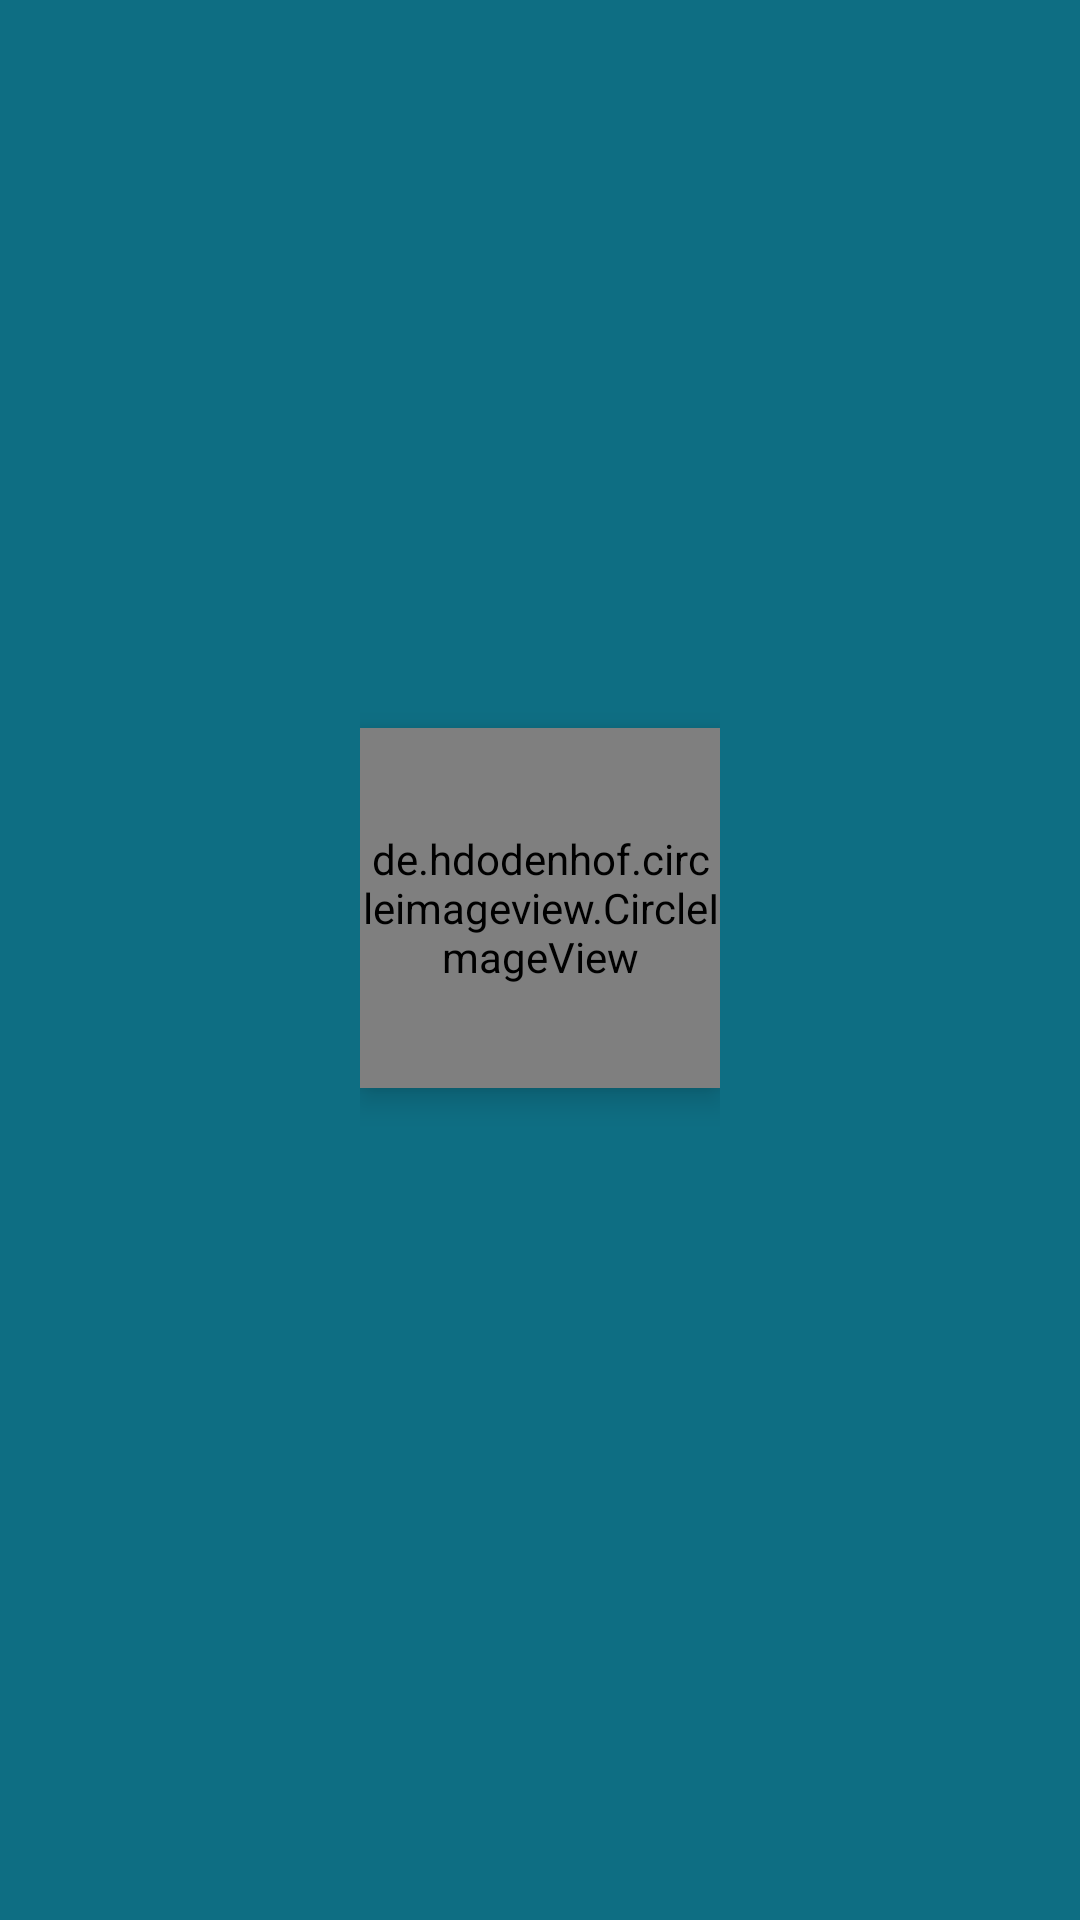

Android layout source for this screen:
<!-- AndroidManifest.xml: application theme AppTheme -->
<!-- res/layout/header.xml -->
<?xml version="1.0" encoding="utf-8"?>
<LinearLayout
    xmlns:android="http://schemas.android.com/apk/res/android"
    xmlns:app="http://schemas.android.com/apk/res-auto"
    android:orientation="vertical"
    android:background="@color/darkBlue"
    android:gravity="center_horizontal"
    android:layout_width="match_parent"
    android:layout_height="200dp">

    <LinearLayout
        android:layout_width="wrap_content"
        android:orientation="vertical"
        android:gravity="center_vertical"
        android:layout_height="match_parent">

    <de.hdodenhof.circleimageview.CircleImageView
        android:id="@+id/profilePic"
        android:layout_width="120dp"
        android:layout_height="120dp"
        android:src="@drawable/imagepreview"
        android:elevation="6dp"
        app:civ_border_width="6dp"
        app:civ_border_color="@color/blackBlue"/>

    <androidx.appcompat.widget.AppCompatTextView
        android:id="@+id/username_header"
        android:layout_width="wrap_content"
        android:layout_height="wrap_content"
        android:textSize="18sp"
        android:gravity="center"
        android:layout_marginTop="10dp"
        android:textColor="#fff"
        android:textStyle="bold"
        android:layout_gravity="center_horizontal"/>

    </LinearLayout>

</LinearLayout>
<!-- resources referenced by this layout -->
<resources>
  <color name="blackBlue">#072f38</color>
  <color name="darkBlue">#0e6e83</color>
  <style name="AppTheme" parent="Theme.AppCompat.Light.DarkActionBar">
          
          <item name="colorPrimary">@color/blue</item>
          <item name="colorPrimaryDark">@color/colorPrimary</item>
          <item name="colorAccent">@color/colorAccent</item>
      </style>
  <color name="blue">#12c2e9</color>
  <color name="colorPrimary">#0e6e83</color>
  <!-- not gathered from this repository: default colours our renderer supplied (Android Studio template values) -->
  <color name="colorAccent">#FF03DAC5</color>
</resources>
